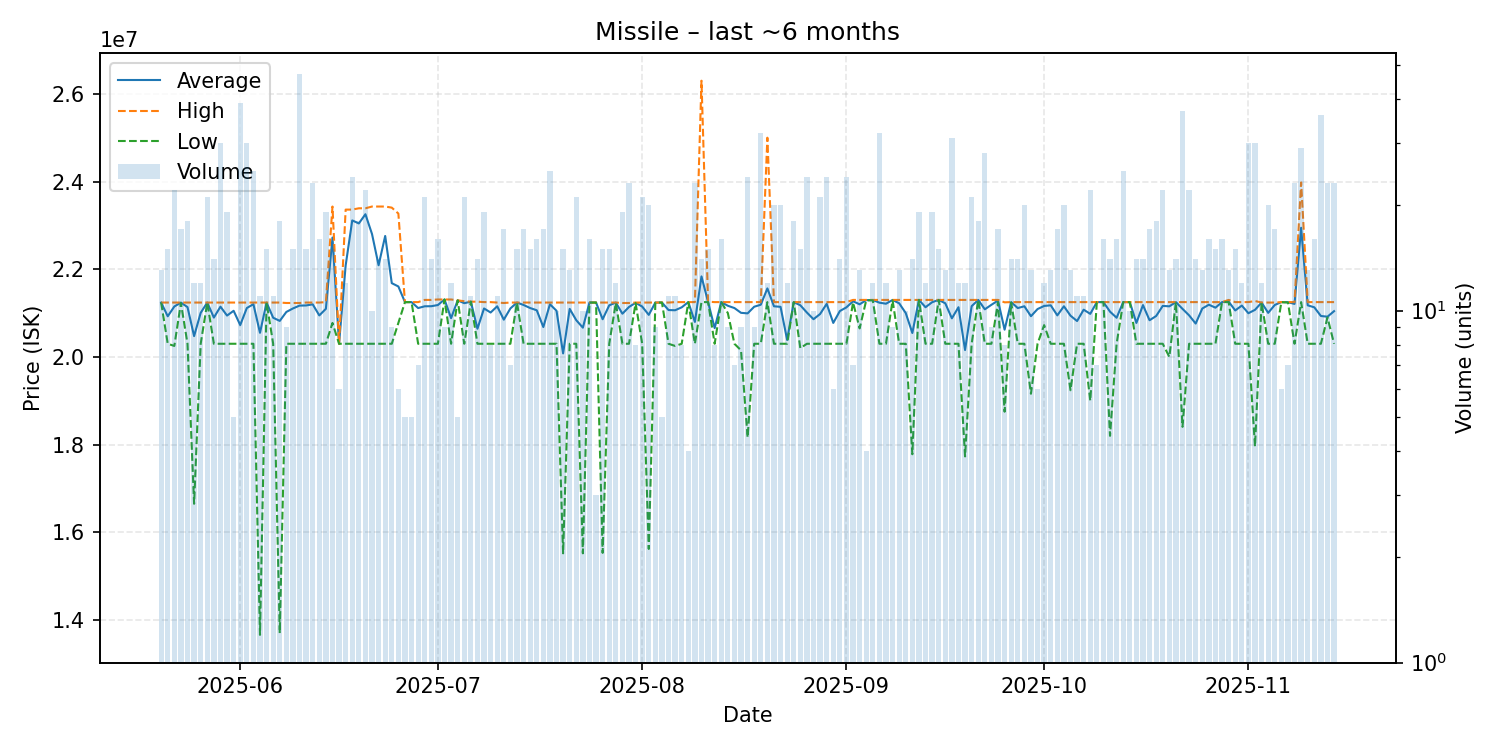

The file beside this chart, header and first rows:
date, average, highest, lowest, order_count, volume
2025-05-20, 21240000, 21240000, 21240000, 13, 13
2025-05-21, 20926667, 21240000, 20300000, 15, 15
2025-05-22, 21150000, 21240000, 20250000, 15, 22
2025-05-23, 21239412, 21240000, 21230000, 15, 17
2025-05-24, 21135556, 21240000, 20300000, 12, 18
2025-05-25, 20474167, 21240000, 16650000, 12, 12
2025-05-26, 21005000, 21240000, 20300000, 11, 12
2025-05-27, 21240000, 21240000, 21240000, 15, 21
2025-05-28, 20897143, 21240000, 20300000, 14, 14
2025-05-29, 21146000, 21240000, 20300000, 24, 30
2025-05-30, 20943158, 21240000, 20300000, 15, 19
2025-05-31, 21052000, 21240000, 20300000, 5, 5
2025-06-01, 20726410, 21240000, 20300000, 32, 39
2025-06-02, 21114333, 21240000, 20300000, 20, 30
2025-06-03, 21203200, 21240000, 20300000, 14, 25
2025-06-04, 20550000, 21240000, 13660000, 9, 11
2025-06-05, 21240000, 21240000, 21240000, 13, 15
2025-06-06, 20893636, 21240000, 20300000, 9, 11
2025-06-07, 20821111, 21240000, 13700000, 18, 18
2025-06-08, 21025556, 21230000, 20300000, 7, 9
2025-06-09, 21105333, 21230000, 20300000, 12, 15
2025-06-10, 21170213, 21230000, 20300000, 22, 47
2025-06-11, 21174000, 21240000, 20300000, 12, 15
2025-06-12, 21199130, 21240000, 20300000, 17, 23
2025-06-13, 20946250, 21240000, 20300000, 12, 16
2025-06-14, 21097368, 21250000, 20300000, 17, 19
2025-06-15, 22723333, 23430000, 20775000, 12, 15
2025-06-16, 20300000, 20300000, 20300000, 5, 6
2025-06-17, 22085000, 23360000, 20300000, 12, 12
2025-06-18, 23113333, 23360000, 20300000, 18, 24
2025-06-19, 23044444, 23390000, 20300000, 16, 18
2025-06-20, 23254545, 23390000, 20300000, 14, 22
2025-06-21, 22803000, 23430000, 20300000, 8, 10
2025-06-22, 22090714, 23430000, 20300000, 11, 14
2025-06-23, 22759286, 23430000, 20300000, 7, 14
2025-06-24, 21682222, 23405000, 20300000, 7, 9
2025-06-25, 21606667, 23270000, 20775000, 6, 6
2025-06-26, 21250000, 21250000, 21250000, 5, 5
2025-06-27, 21250000, 21250000, 21250000, 4, 5
2025-06-28, 21114286, 21250000, 20300000, 6, 7
2025-06-29, 21154762, 21300000, 20300000, 11, 21
2025-06-30, 21156429, 21300000, 20300000, 11, 14
2025-07-01, 21183750, 21310000, 20300000, 9, 16
2025-07-02, 21310000, 21310000, 21310000, 9, 9
2025-07-03, 20884167, 21310000, 20300000, 8, 12
2025-07-04, 21290000, 21290000, 21290000, 5, 5
2025-07-05, 21225714, 21270000, 20300000, 17, 21
2025-07-06, 21260000, 21260000, 21260000, 10, 11
2025-07-07, 20642857, 21260000, 20300000, 13, 14
2025-07-08, 21105263, 21250000, 20300000, 14, 19
2025-07-09, 21012500, 21250000, 20300000, 8, 8
2025-07-10, 21154545, 21240000, 20300000, 9, 11
2025-07-11, 20849412, 21230000, 20300000, 7, 17
2025-07-12, 21105714, 21240000, 20300000, 5, 7
2025-07-13, 21240000, 21240000, 21240000, 11, 15
2025-07-14, 21184706, 21240000, 20300000, 11, 17
2025-07-15, 21114667, 21240000, 20300000, 9, 15
2025-07-16, 21063750, 21240000, 20300000, 16, 16
2025-07-17, 20681765, 21240000, 20300000, 15, 17
2025-07-18, 21202000, 21240000, 20300000, 17, 25
... 119 more rows
